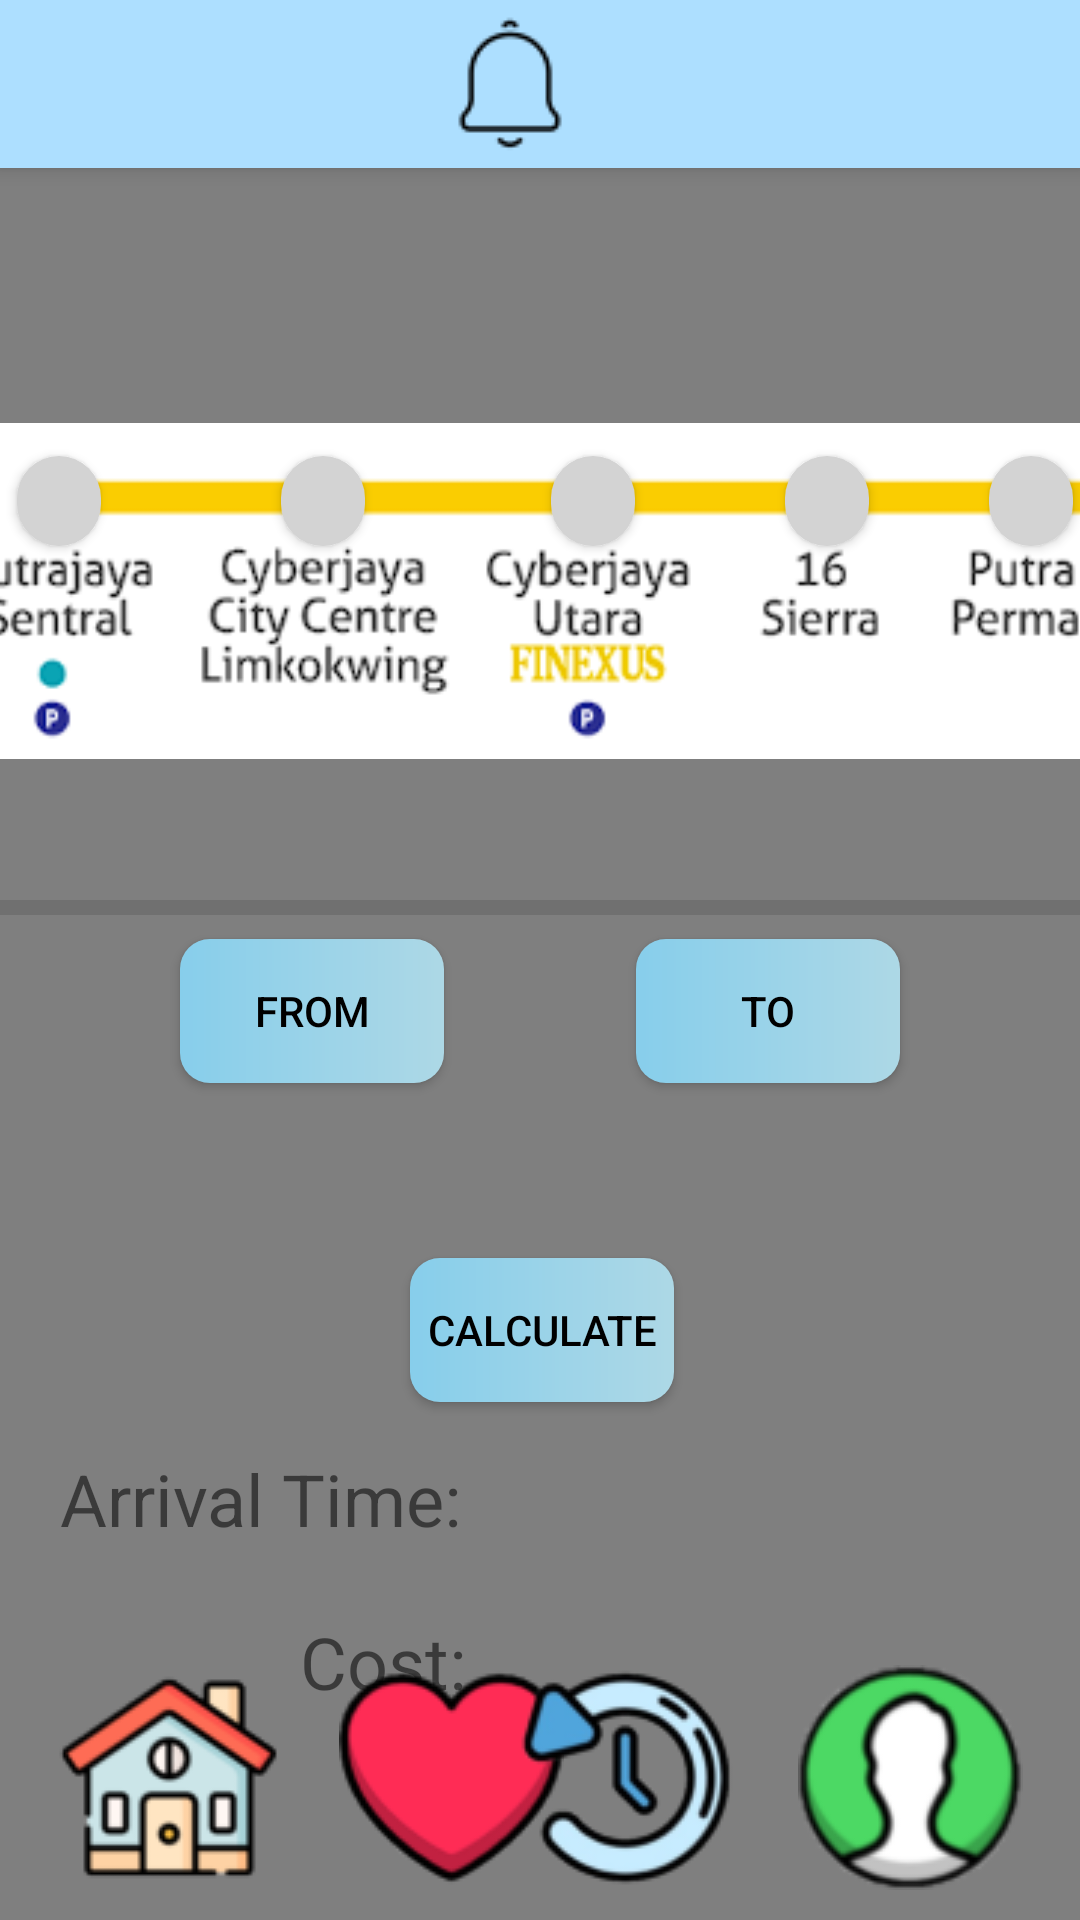

Reconstruct the res/layout file that produces this screen, plus the resources it refers to.
<!-- AndroidManifest.xml: application theme Theme.Design.Light.NoActionBar -->
<!-- res/layout/mrt_putrajaya.xml -->
<?xml version="1.0" encoding="utf-8"?>
<androidx.constraintlayout.widget.ConstraintLayout xmlns:android="http://schemas.android.com/apk/res/android"
    xmlns:app="http://schemas.android.com/apk/res-auto"
    xmlns:tools="http://schemas.android.com/tools"
    android:layout_width="match_parent"
    android:layout_height="match_parent"
    tools:context=".mrt_putrajaya">

    <include
        android:id="@+id/topnavi"
        layout="@layout/topnavi"/>

    <include
        layout="@layout/background" />

    <ImageView
        android:id="@+id/imageView2"
        android:layout_width="393dp"
        android:layout_height="wrap_content"
        android:layout_marginTop="140dp"
        app:layout_constraintBottom_toTopOf="@+id/divider3"
        app:layout_constraintEnd_toEndOf="parent"
        app:layout_constraintStart_toStartOf="parent"
        app:layout_constraintTop_toTopOf="@+id/topnavi"
        app:layout_constraintVertical_bias="0.0"
        app:srcCompat="@drawable/putrajaya" />

    <Button
        android:id="@+id/button_to"
        android:layout_width="wrap_content"
        android:layout_height="48dp"
        android:layout_marginTop="8dp"
        android:layout_marginEnd="60dp"
        android:background="@drawable/button_design"
        android:labelFor="@id/to"
        android:onClick="to"
        android:text="To"
        android:textColor="@color/black"
        app:layout_constraintEnd_toEndOf="parent"
        app:layout_constraintTop_toBottomOf="@+id/divider3" />

    <TextView
        android:id="@+id/from"
        android:layout_width="170dp"
        android:layout_height="wrap_content"
        android:layout_marginStart="16dp"
        android:background="@drawable/border"
        android:ems="10"
        android:paddingHorizontal="5dp"
        android:paddingVertical="5dp"
        android:text=""
        android:textAlignment="center"
        android:textSize="24dp"
        app:layout_constraintStart_toStartOf="parent"
        app:layout_constraintTop_toBottomOf="@+id/button_from" />

    <Button
        android:id="@+id/button_from"
        android:layout_width="wrap_content"
        android:layout_height="48dp"
        android:layout_marginStart="60dp"
        android:layout_marginTop="8dp"
        android:background="@drawable/button_design"
        android:labelFor="@id/from"
        android:onClick="from"
        android:text="From"
        android:textColor="@color/black"
        app:layout_constraintStart_toStartOf="parent"
        app:layout_constraintTop_toBottomOf="@+id/divider3" />

    <Button
        android:id="@+id/button22"
        android:layout_width="wrap_content"
        android:layout_height="wrap_content"
        android:layout_marginTop="16dp"
        android:onClick="calculate"
        android:text="Calculate"
        android:background="@drawable/button_design"
        android:textColor="@color/black"
        app:layout_constraintEnd_toEndOf="parent"
        app:layout_constraintHorizontal_bias="0.503"
        app:layout_constraintStart_toStartOf="parent"
        app:layout_constraintTop_toBottomOf="@+id/from" />

    <TextView
        android:id="@+id/text3"
        android:layout_width="wrap_content"
        android:layout_height="wrap_content"
        android:layout_marginStart="100dp"
        android:layout_marginTop="22dp"
        android:labelFor="@id/imageView3"
        android:text="Cost: "
        android:textSize="24dp"
        app:layout_constraintStart_toStartOf="parent"
        app:layout_constraintTop_toBottomOf="@+id/text5" />

    <TextView
        android:id="@+id/text5"
        android:layout_width="wrap_content"
        android:layout_height="wrap_content"
        android:layout_marginStart="20dp"
        android:layout_marginTop="16dp"
        android:labelFor="@id/cost"
        android:text="Arrival Time: "
        android:textSize="24dp"
        app:layout_constraintStart_toStartOf="parent"
        app:layout_constraintTop_toBottomOf="@+id/button22" />

    <TextView
        android:id="@+id/time"
        android:layout_width="0dp"
        android:layout_height="wrap_content"
        android:layout_marginTop="12dp"
        android:layout_marginEnd="28dp"
        android:background="@drawable/border"
        android:ems="10"
        android:paddingHorizontal="5dp"
        android:paddingVertical="5dp"
        android:textSize="24dp"
        app:layout_constraintEnd_toEndOf="parent"
        app:layout_constraintStart_toEndOf="@+id/text5"
        app:layout_constraintTop_toBottomOf="@+id/button22" />

    <TextView
        android:id="@+id/cost"
        android:layout_width="0dp"
        android:layout_height="wrap_content"
        android:layout_marginTop="12dp"
        android:layout_marginEnd="28dp"
        android:background="@drawable/border"
        android:ems="10"
        android:paddingHorizontal="5dp"
        android:paddingVertical="5dp"
        android:textSize="24dp"
        app:layout_constraintEnd_toEndOf="parent"
        app:layout_constraintHorizontal_bias="1.0"
        app:layout_constraintStart_toEndOf="@+id/text3"
        app:layout_constraintTop_toBottomOf="@+id/time" />

    <TextView
        android:id="@+id/to"
        android:layout_width="170dp"
        android:layout_height="wrap_content"
        android:layout_marginEnd="16dp"
        android:background="@drawable/border"
        android:ems="10"
        android:paddingHorizontal="5dp"
        android:paddingVertical="5dp"
        android:text=""
        android:textAlignment="center"
        android:textSize="24dp"
        app:layout_constraintEnd_toEndOf="parent"
        app:layout_constraintTop_toBottomOf="@+id/button_to" />


    <Button
        android:id="@+id/putrajaya_sentral"
        android:layout_width="28dp"
        android:layout_height="30dp"
        android:layout_marginStart="22dp"
        android:layout_marginTop="12dp"
        android:background="@drawable/unselect"
        android:onClick="putrajaya_sentral"
        android:visibility="visible"
        app:layout_constraintStart_toStartOf="@+id/imageView2"
        app:layout_constraintTop_toTopOf="@+id/imageView2" />


    <Button
        android:id="@+id/cyberjaya_utara"
        android:layout_width="28dp"
        android:layout_height="30dp"
        android:layout_marginStart="200dp"
        android:layout_marginTop="12dp"
        android:background="@drawable/unselect"
        android:onClick="cyberjaya_utara"
        android:visibility="visible"
        app:layout_constraintStart_toStartOf="@+id/imageView2"
        app:layout_constraintTop_toTopOf="@+id/imageView2" />

    <Button
        android:id="@+id/sierra"
        android:layout_width="28dp"
        android:layout_height="30dp"
        android:layout_marginStart="278dp"
        android:layout_marginTop="12dp"
        android:background="@drawable/unselect"
        android:onClick="sierra"
        android:visibility="visible"
        app:layout_constraintStart_toStartOf="@+id/imageView2"
        app:layout_constraintTop_toTopOf="@+id/imageView2" />

    <Button
        android:id="@+id/putra_permai"
        android:layout_width="28dp"
        android:layout_height="30dp"
        android:layout_marginStart="346dp"
        android:layout_marginTop="12dp"
        android:background="@drawable/unselect"
        android:onClick="putra_permai"
        android:visibility="visible"
        app:layout_constraintStart_toStartOf="@+id/imageView2"
        app:layout_constraintTop_toTopOf="@+id/imageView2" />

    <Button
        android:id="@+id/cyberjaya_city_centre"
        android:layout_width="28dp"
        android:layout_height="30dp"
        android:layout_marginStart="110dp"
        android:layout_marginTop="12dp"
        android:background="@drawable/unselect"
        android:onClick="cyberjaya_city_centre"
        android:visibility="visible"
        app:layout_constraintStart_toStartOf="@+id/imageView2"
        app:layout_constraintTop_toTopOf="@+id/imageView2" />

    <ImageView
        android:layout_width="302dp"
        android:layout_height="52dp"
        android:layout_marginBottom="72dp"
        android:scaleX="8"
        app:layout_constraintBottom_toBottomOf="parent"
        app:layout_constraintEnd_toEndOf="parent"
        app:layout_constraintHorizontal_bias="0.495"
        app:layout_constraintStart_toStartOf="parent"
        app:srcCompat="@drawable/straight" />

    <ImageView
        android:id="@+id/imageView10"
        android:layout_width="wrap_content"
        android:layout_height="wrap_content"
        android:layout_marginStart="19dp"
        android:layout_marginBottom="10dp"
        android:onClick="home"
        app:layout_constraintBottom_toBottomOf="parent"
        app:layout_constraintStart_toStartOf="parent"
        app:srcCompat="@drawable/home" />

    <ImageView
        android:id="@+id/imageView11"
        android:layout_width="wrap_content"
        android:layout_height="wrap_content"
        android:layout_marginStart="19dp"
        android:layout_marginBottom="10dp"
        android:onClick="heart"
        app:layout_constraintBottom_toBottomOf="parent"
        app:layout_constraintStart_toEndOf="@+id/imageView10"
        app:srcCompat="@drawable/heart" />

    <ImageView
        android:id="@+id/imageView12"
        android:layout_width="wrap_content"
        android:layout_height="wrap_content"
        android:layout_marginEnd="19dp"
        android:layout_marginBottom="10dp"
        android:onClick="history"
        app:layout_constraintBottom_toBottomOf="parent"
        app:layout_constraintEnd_toStartOf="@+id/imageView13"
        app:srcCompat="@drawable/history" />

    <ImageView
        android:id="@+id/imageView13"
        android:layout_width="wrap_content"
        android:layout_height="wrap_content"
        android:layout_marginEnd="19dp"
        android:layout_marginBottom="10dp"
        android:onClick="profile"
        app:layout_constraintBottom_toBottomOf="parent"
        app:layout_constraintEnd_toEndOf="parent"
        app:srcCompat="@drawable/profile" />

    <ImageView
        android:layout_width="302dp"
        android:layout_height="52dp"
        android:layout_marginBottom="72dp"
        android:scaleX="8"
        app:layout_constraintBottom_toBottomOf="parent"
        app:layout_constraintEnd_toEndOf="parent"
        app:layout_constraintHorizontal_bias="0.495"
        app:layout_constraintStart_toStartOf="parent"
        app:srcCompat="@drawable/straight" />

    <View
        android:id="@+id/divider3"
        android:layout_width="409dp"
        android:layout_height="5dp"
        android:layout_marginTop="300dp"
        android:background="?android:attr/listDivider"
        app:layout_constraintBottom_toTopOf="@+id/button_to"
        app:layout_constraintEnd_toEndOf="parent"
        app:layout_constraintHorizontal_bias="0.5"
        app:layout_constraintStart_toStartOf="parent"
        app:layout_constraintTop_toTopOf="@+id/topnavi"
        app:layout_constraintVertical_bias="0.5" />

</androidx.constraintlayout.widget.ConstraintLayout>
<!-- res/layout/topnavi.xml (included above) -->
<?xml version="1.0" encoding="utf-8"?>
<androidx.appcompat.widget.Toolbar xmlns:android="http://schemas.android.com/apk/res/android"
    xmlns:app="http://schemas.android.com/apk/res-auto"
    xmlns:tools="http://schemas.android.com/tools"
    android:layout_width="match_parent"
    android:layout_height="wrap_content"
    android:background="#addfff"
    android:elevation="4dp"
    android:theme="@style/lemon_font">


    <androidx.constraintlayout.widget.ConstraintLayout
        android:layout_width="wrap_content"
        android:layout_height="wrap_content">

        <ImageView
            android:id="@+id/imageView8"
            android:layout_width="wrap_content"
            android:layout_height="wrap_content"
            android:layout_marginStart="130dp"
            android:onClick="notification"
            app:layout_constraintBottom_toBottomOf="parent"
            app:layout_constraintEnd_toEndOf="parent"
            app:layout_constraintHorizontal_bias="0.0"
            app:layout_constraintStart_toStartOf="parent"
            app:layout_constraintTop_toTopOf="parent"
            app:srcCompat="@drawable/notification" />
    </androidx.constraintlayout.widget.ConstraintLayout>

</androidx.appcompat.widget.Toolbar>
<!-- res/layout/background.xml (included above) -->
<?xml version="1.0" encoding="utf-8"?>
<androidx.constraintlayout.widget.ConstraintLayout xmlns:android="http://schemas.android.com/apk/res/android"
    xmlns:app="http://schemas.android.com/apk/res-auto"
    xmlns:tools="http://schemas.android.com/tools"
    android:layout_width="match_parent"
    android:layout_height="match_parent">


    <VideoView
        android:id="@+id/background"
        android:layout_width="0dp"
        android:layout_height="0dp"
        app:layout_constraintBottom_toBottomOf="parent"
        app:layout_constraintEnd_toEndOf="parent"
        app:layout_constraintStart_toStartOf="parent"
        app:layout_constraintTop_toTopOf="parent"/>

</androidx.constraintlayout.widget.ConstraintLayout>
<!-- resources referenced by this layout -->
<resources>
  <color name="black">#FF000000</color>
  <!-- drawable button_design (drawable) -->
  <?xml version="1.0" encoding="utf-8"?>
  <shape xmlns:android="http://schemas.android.com/apk/res/android" android:shape="rectangle">
  
      <gradient
          android:startColor="#87CEEB"
          android:endColor="#ADD8E6"
          android:type="linear"/>
  
      <corners
          android:radius="10dp"/>
  
  </shape>
  <!-- drawable heart: png bitmap (drawable, 5230 bytes) -->
  <!-- drawable history: png bitmap (drawable, 9261 bytes) -->
  <!-- drawable home: jpg bitmap (drawable, 2566 bytes) -->
  <!-- drawable notification: png bitmap (drawable, 809 bytes) -->
  <!-- drawable profile: jpg bitmap (drawable, 2394 bytes) -->
  <!-- drawable putrajaya: png bitmap (drawable, 16828 bytes) -->
  <!-- drawable unselect (drawable) -->
  <?xml version="1.0" encoding="utf-8"?>
  <shape xmlns:android="http://schemas.android.com/apk/res/android" android:shape="rectangle">
  
      <solid
          android:color="#D3D3D3"/>
  
      <corners
          android:radius="999dp"/>
  
  </shape>
  <style name="lemon_font" parent="@style/ThemeOverlay.AppCompat.ActionBar">
          <item name="android:fontFamily">@font/lemon</item>
      </style>
</resources>
